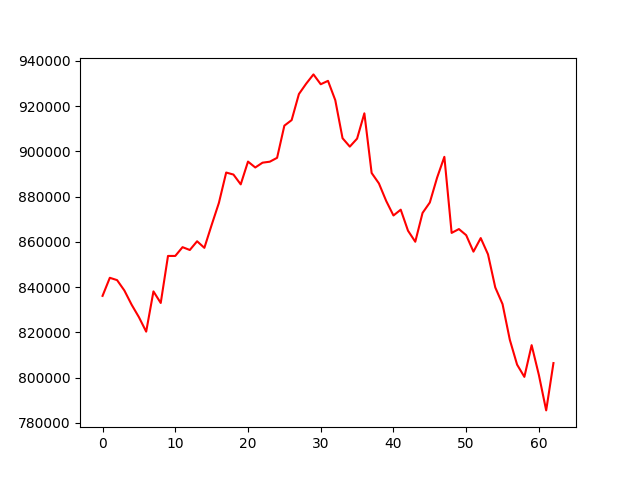

Values plotted in this chart, from the file beside it:
account_value, date, daily_return
836100, 2022-07-06, 
844093, 2022-07-07, 0.00956
843058, 2022-07-08, -0.001226
838484, 2022-07-11, -0.005425
832188, 2022-07-12, -0.007508
826689, 2022-07-13, -0.006609
820287, 2022-07-14, -0.007744
838077, 2022-07-15, 0.02169
832962, 2022-07-18, -0.006102
853751, 2022-07-19, 0.02496
853755, 2022-07-20, 5.254340665894475e-06
857633, 2022-07-21, 0.004542
856385, 2022-07-22, -0.001455
860239, 2022-07-25, 0.0045
857334, 2022-07-26, -0.003378
867440, 2022-07-27, 0.01179
877226, 2022-07-28, 0.01128
890625, 2022-07-29, 0.01528
889735, 2022-08-01, -0.001
885394, 2022-08-02, -0.004878
895468, 2022-08-03, 0.01138
892861, 2022-08-04, -0.002912
894989, 2022-08-05, 0.002383
895423, 2022-08-08, 0.0004855
897133, 2022-08-09, 0.001909
911355, 2022-08-10, 0.01585
913811, 2022-08-11, 0.002694
925329, 2022-08-12, 0.0126
929917, 2022-08-15, 0.004958
934017, 2022-08-16, 0.004409
929661, 2022-08-17, -0.004663
931164, 2022-08-18, 0.001616
922629, 2022-08-19, -0.009165
905800, 2022-08-22, -0.01824
902089, 2022-08-23, -0.004097
905628, 2022-08-24, 0.003923
916811, 2022-08-25, 0.01235
890435, 2022-08-26, -0.02877
885822, 2022-08-29, -0.005181
878081, 2022-08-30, -0.008738
871635, 2022-08-31, -0.007342
874202, 2022-09-01, 0.002946
864917, 2022-09-02, -0.01062
860030, 2022-09-06, -0.005651
872761, 2022-09-07, 0.0148
877377, 2022-09-08, 0.005289
888355, 2022-09-09, 0.01251
897574, 2022-09-12, 0.01038
863937, 2022-09-13, -0.03747
865635, 2022-09-14, 0.001965
862933, 2022-09-15, -0.003121
855647, 2022-09-16, -0.008444
861654, 2022-09-19, 0.00702
854467, 2022-09-20, -0.00834
839822, 2022-09-21, -0.01714
832451, 2022-09-22, -0.008776
816682, 2022-09-23, -0.01894
805695, 2022-09-26, -0.01345
800289, 2022-09-27, -0.00671
814309, 2022-09-28, 0.01752
... 3 more rows
